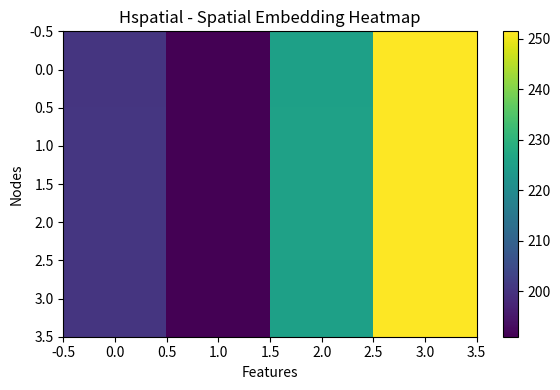
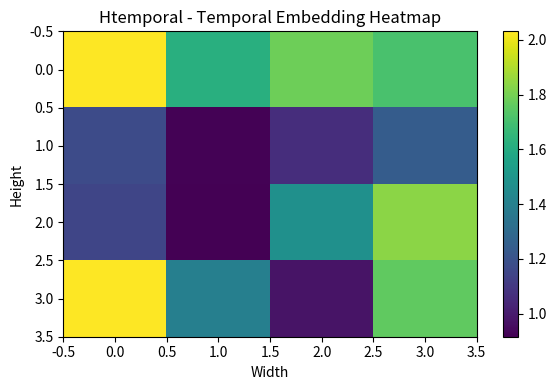

These figures' Python source, in order:
import numpy as np
import matplotlib.pyplot as plt

def activation(x):
    return np.maximum(0, x)  # ReLU

def softmax(x):
    e_x = np.exp(x - np.max(x, axis=-1, keepdims=True))
    return e_x / np.sum(e_x, axis=-1, keepdims=True)

def sigmoid(x):
    return 1 / (1 + np.exp(-x))

def GCN_ResNet_CrossTransformer():
    print("Step 1: GCN-ResNet + Transformer")

    modalities = ['trend', 'proximity', 'period']
    num_nodes = 4
    input_dim = 4
    hidden_dim = 4
    L = 2  # GCN layers
    h = 2  # Attention heads

    # Dummy adjacency matrix and degree matrix
    A = np.array([
        [1, 1, 0, 0],
        [1, 1, 1, 0],
        [0, 1, 1, 1],
        [0, 0, 1, 1]
    ])
    D = np.diag(np.sum(A, axis=1))

    # Dummy input for each modality
    features = {
        mod: np.random.rand(num_nodes, input_dim) for mod in modalities
    }

    # Dummy weights
    Wmod = {mod: [np.random.rand(input_dim, hidden_dim) for _ in range(L)] for mod in modalities}
    WQ = [np.random.rand(hidden_dim, hidden_dim) for _ in range(h)]
    WK = [np.random.rand(hidden_dim, hidden_dim) for _ in range(h)]
    WV = [np.random.rand(hidden_dim, hidden_dim) for _ in range(h)]
    WO = np.random.rand(h * hidden_dim, hidden_dim)

    def FFN(x):
        return activation(x @ np.random.rand(x.shape[1], hidden_dim))

    Hmod_final = {}

    # GCN + ResNet
    for mod in modalities:
        H = features[mod]
        Hprev = H.copy()
        for l in range(L):
            A_hat = np.linalg.inv(np.sqrt(D)) @ A @ np.linalg.inv(np.sqrt(D))
            H_G = activation(A_hat @ H @ Wmod[mod][l])
            H = activation(H_G + Hprev)
            Hprev = H
        Hmod_final[mod] = H

    # Multi-Head Attention
    MultiHead = {}
    for mod in modalities:
        heads = []
        H = Hmod_final[mod]
        for i in range(h):
            Q = H @ WQ[i]
            K = H @ WK[i]
            V = H @ WV[i]
            attn_scores = softmax(Q @ K.T / np.sqrt(H.shape[1]))
            head = attn_scores @ V
            heads.append(head)
        MultiHead[mod] = np.concatenate(heads, axis=-1) @ WO

    # Cross-modality Fusion
    Hconcat = np.concatenate([MultiHead[m] for m in modalities], axis=-1)
    Hspatial = FFN(Hconcat)
    print("Hspatial (Final Spatial Embedding):\n", Hspatial)
    return Hspatial


def Attention_Based_ConvLSTM():
    print("\nStep 2: Attention-Based ConvLSTM")

    T = 5  # time steps
    H, W, C = 4, 4, 1  # height, width, channels

    # Random temporal data: X[t] is a 4x4x1 feature map
    X = [np.random.rand(H, W, C) for _ in range(T)]

    # Dummy attention weights
    We = np.random.rand(T)

    # Dummy LSTM state
    h_t = np.zeros((H, W, C))
    c_t = np.zeros((H, W, C))
    outputs = []

    for t in range(T):
        x_t = X[t]
        f_t = sigmoid(x_t)
        i_t = sigmoid(x_t)
        c_tilde = np.tanh(x_t)
        c_t = f_t * c_t + i_t * c_tilde
        o_t = sigmoid(x_t)
        h_t = o_t * np.tanh(c_t)
        outputs.append(h_t)

    outputs = np.stack(outputs, axis=0)
    attn_scores = softmax(We.reshape(T, 1, 1, 1))  # Apply attention
    context_vector = np.sum(attn_scores * outputs, axis=0)
    print("Htemporal (Temporal Context Embedding):\n", context_vector)
    return context_vector


def plot_heatmap(data, title, filename, xlabel="Features", ylabel="Nodes"):
    if data.ndim == 3 and data.shape[-1] == 1:
        data = data[:, :, 0]
    plt.figure(figsize=(6, 4))
    plt.imshow(data, cmap='viridis', aspect='auto')
    plt.title(title)
    plt.colorbar()
    plt.xlabel(xlabel)
    plt.ylabel(ylabel)
    plt.tight_layout()
    plt.savefig(filename)
    plt.show()


if __name__ == "__main__":
    print("Running real.py...\n")

    Hspatial = GCN_ResNet_CrossTransformer()
    plot_heatmap(Hspatial, "Hspatial - Spatial Embedding Heatmap", "hspatial_heatmap.png")

    Htemporal = Attention_Based_ConvLSTM()
    plot_heatmap(Htemporal, "Htemporal - Temporal Embedding Heatmap", "htemporal_heatmap.png", xlabel="Width", ylabel="Height")

    print("\n=== Finished Running ===")


